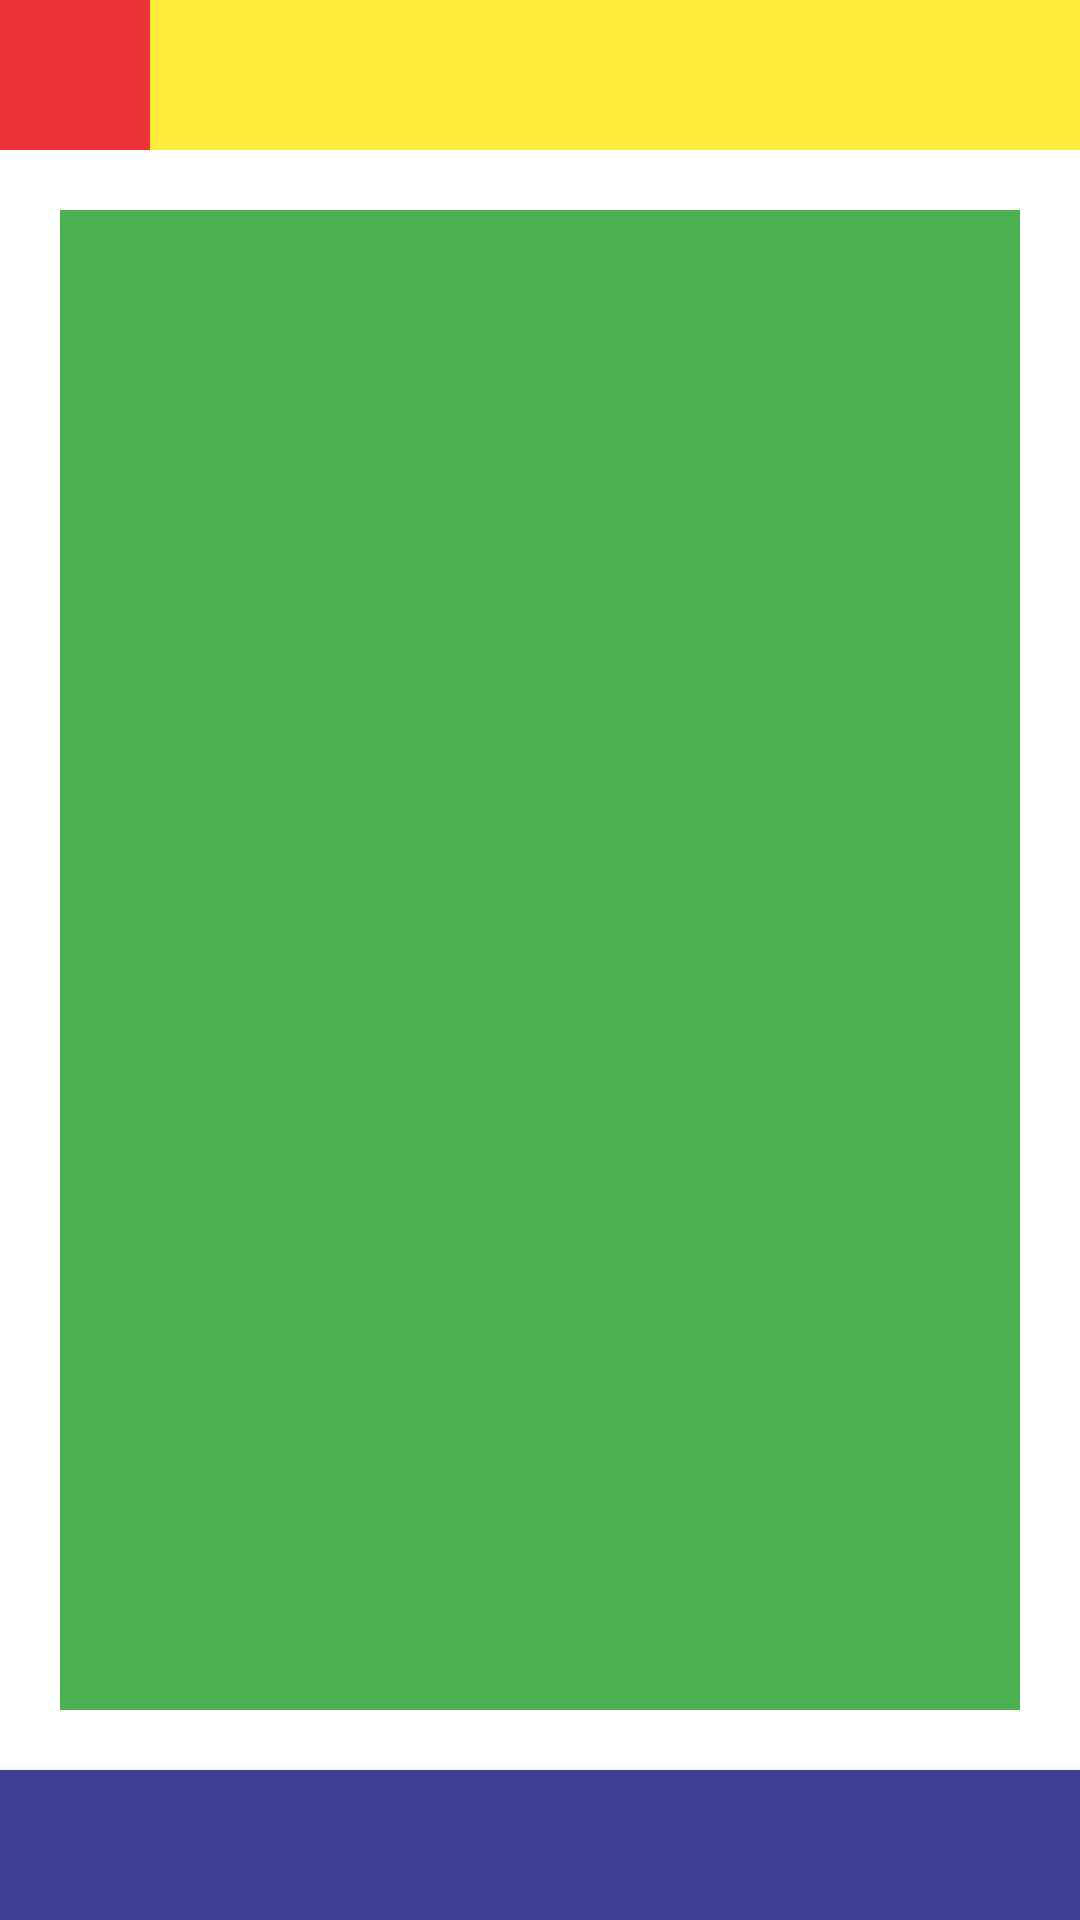

Produce the Android XML layout that renders to this screen, including the resource entries it uses.
<!-- AndroidManifest.xml: application theme Theme.PembekalanAndroid -->
<!-- res/layout/activity_quiz2.xml -->
<?xml version="1.0" encoding="utf-8"?>
<androidx.constraintlayout.widget.ConstraintLayout xmlns:android="http://schemas.android.com/apk/res/android"
    xmlns:app="http://schemas.android.com/apk/res-auto"
    xmlns:tools="http://schemas.android.com/tools"
    android:layout_width="match_parent"
    android:layout_height="match_parent"
    tools:context=".Quiz2Activity">

    <FrameLayout
        android:id="@+id/header"
        android:layout_width="0dp"
        android:layout_height="50dp"
        android:background="#FFEB3B"
        app:layout_constraintEnd_toEndOf="parent"
        app:layout_constraintStart_toEndOf="@id/left_box"
        app:layout_constraintTop_toTopOf="parent"></FrameLayout>

    <View
        android:id="@+id/left_box"
        android:layout_width="50dp"
        android:layout_height="50dp"
        android:background="#ED3237"
        app:layout_constraintBottom_toBottomOf="@id/header"
        app:layout_constraintEnd_toStartOf="@id/header"
        app:layout_constraintStart_toStartOf="parent"
        app:layout_constraintTop_toTopOf="@id/header"
        app:layout_constraintVertical_bias="0.0"

        />
    <ImageView
        android:layout_width="30dp"
        android:layout_height="30dp"
        android:src="@drawable/ic_home_black_24dp"
        android:background="#ED3237"
        app:layout_constraintBottom_toBottomOf="@id/header"
        app:layout_constraintEnd_toStartOf="@id/header"
        app:layout_constraintStart_toStartOf="parent"
        app:layout_constraintTop_toTopOf="@id/header"
        app:tint="@android:color/white" />

    <View
        android:id="@+id/middle_box"
        android:layout_width="0dp"
        android:layout_height="0dp"
        android:layout_margin="20dp"
        android:background="#4CAF50"
        app:layout_constraintBottom_toTopOf="@id/nav_view"
        app:layout_constraintEnd_toEndOf="parent"
        app:layout_constraintHorizontal_bias="0.0"
        app:layout_constraintStart_toStartOf="parent"
        app:layout_constraintTop_toBottomOf="@id/header"
        app:layout_constraintVertical_bias="0.597" />

    <com.google.android.material.bottomnavigation.BottomNavigationView
        android:id="@+id/nav_view"
        android:layout_width="0dp"
        android:layout_height="50dp"
        android:background="#3E4095"
        app:layout_constraintBottom_toBottomOf="parent"
        app:layout_constraintEnd_toEndOf="parent"
        app:layout_constraintStart_toStartOf="parent"
        />
</androidx.constraintlayout.widget.ConstraintLayout>
<!-- resources referenced by this layout -->
<resources>
  <style name="Theme.PembekalanAndroid" parent="Theme.MaterialComponents.DayNight.DarkActionBar">
          
          <item name="colorPrimary">@color/purple_500</item>
          <item name="colorPrimaryVariant">@color/purple_700</item>
          <item name="colorOnPrimary">@color/white</item>
          
          <item name="colorSecondary">@color/teal_200</item>
          <item name="colorSecondaryVariant">@color/teal_700</item>
          <item name="colorOnSecondary">@color/black</item>
          
          <item name="android:statusBarColor">?attr/colorPrimaryVariant</item>
          
      </style>
  <!-- not gathered from this repository: default colours our renderer supplied (Android Studio template values) -->
  <color name="purple_500">#FF6200EE</color>
  <color name="purple_700">#FF3700B3</color>
  <color name="teal_200">#FF03DAC5</color>
  <color name="teal_700">#FF018786</color>
  <color name="black">#FF000000</color>
  <color name="white">#FFFFFFFF</color>
</resources>
